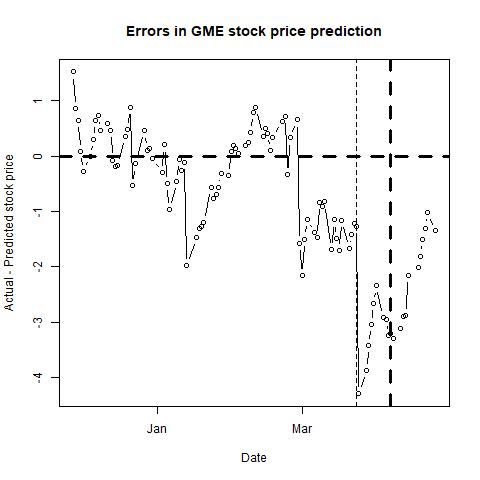

Values plotted in this chart, from the file beside it:
, п..ticker, date, close, sp500, nasdaq, bond, tbill, stock_return, market_return, daily_riskfree_rate, riskfree_rate_return, rmrf, alpha, b_mkt, b_smb, b_hml, b_umd, pred_close, pred_closediff, newdate
1, GME, 42702, 25.15, 2202, 5369, 2.32, 0.48, -0.02629, -0.005267, 6.28375e-05, 6.28355e-05, -0.00533, -0.0019, 0.82, 0.9502, 0.3799, -0.1081, 23.63, 1.521, 2016-11-28
2, GME, 42703, 24.49, 2205, 5380, 2.3, 0.48, -0.02659, 0.001335, 0.003276, 6.23e-05, 0.001273, -0.0018, 0.8076, 0.9631, 0.4032, -0.1126, 23.64, 0.8531, 2016-11-29
3, GME, 42704, 24.69, 2199, 5324, 2.37, 0.48, 0.008133, -0.002658, 0.003334, 6.4174e-05, -0.002722, -0.0018, 0.8057, 0.9641, 0.4192, -0.1115, 24.04, 0.6458, 2016-11-30
4, GME, 42705, 24.64, 2191, 5251, 2.45, 0.48, -0.002027, -0.003521, 0.003399, 6.63142e-05, -0.003587, -0.0017, 0.7998, 0.9733, 0.4124, -0.1077, 24.56, 0.07902, 2016-12-01
5, GME, 42706, 24.27, 2192, 5256, 2.4, 0.49, -0.01513, 0.0003973, 0.003358, 6.49768e-05, 0.0003323, -0.0017, 0.7826, 0.971, 0.424, -0.1145, 24.55, -0.2779, 2016-12-02
6, GME, 42709, 24.52, 2205, 5309, 2.39, 0.49, 0.01025, 0.005801, 0.00335, 6.47092e-05, 0.005736, -0.0018, 0.7509, 0.9894, 0.4286, -0.1361, 24.52, -0.001159, 2016-12-05
7, GME, 42710, 24.89, 2212, 5333, 2.39, 0.49, 0.01498, 0.003408, 0.00335, 6.47092e-05, 0.003343, -0.0019, 0.7547, 1.016, 0.4473, -0.1298, 24.6, 0.2939, 2016-12-06
8, GME, 42711, 25.94, 2241, 5394, 2.34, 0.52, 0.04132, 0.01308, 0.003309, 6.3371e-05, 0.01302, -0.0019, 0.7957, 0.9504, 0.4998, -0.1273, 25.29, 0.6495, 2016-12-07
9, GME, 42712, 25.97, 2246, 5417, 2.4, 0.51, 0.001156, 0.002154, 0.003358, 6.49768e-05, 0.002089, -0.0018, 0.7711, 0.8861, 0.4749, -0.1733, 25.24, 0.7321, 2016-12-08
10, GME, 42713, 26.02, 2260, 5444, 2.47, 0.54, 0.001923, 0.005922, 0.003414, 6.6849e-05, 0.005855, -0.0017, 0.7719, 0.8818, 0.4659, -0.179, 25.56, 0.4554, 2016-12-09
11, GME, 42716, 26.42, 2257, 5413, 2.49, 0.51, 0.01526, -0.001136, 0.00343, 6.73837e-05, -0.001203, -0.0014, 0.7181, 0.8349, 0.4433, -0.2029, 25.83, 0.5861, 2016-12-12
12, GME, 42717, 26.39, 2272, 5464, 2.48, 0.54, -0.001136, 0.006517, 0.003422, 6.71164e-05, 0.00645, -0.0015, 0.7051, 0.8643, 0.4479, -0.2139, 25.93, 0.4589, 2016-12-13
13, GME, 42718, 25.28, 2253, 5437, 2.54, 0.55, -0.04297, -0.008151, 0.003469, 6.87199e-05, -0.00822, -0.0016, 0.7204, 0.8854, 0.4689, -0.201, 25.35, -0.07089, 2016-12-14
14, GME, 42719, 25.34, 2262, 5457, 2.6, 0.51, 0.002371, 0.003877, 0.003516, 7.03226e-05, 0.003807, -0.0016, 0.7245, 0.8789, 0.4605, -0.2033, 25.54, -0.1956, 2016-12-15
15, GME, 42720, 25.42, 2258, 5437, 2.6, 0.51, 0.003152, -0.001752, 0.003516, 7.03226e-05, -0.001822, -0.0014, 0.688, 0.9194, 0.4515, -0.1991, 25.58, -0.1633, 2016-12-16
16, GME, 42723, 25.9, 2263, 5457, 2.54, 0.52, 0.01871, 0.001973, 0.003469, 6.87199e-05, 0.001904, -0.0013, 0.6842, 0.9335, 0.4529, -0.1967, 25.55, 0.3467, 2016-12-19
17, GME, 42724, 26.12, 2271, 5484, 2.57, 0.52, 0.008458, 0.003631, 0.003493, 6.95214e-05, 0.003561, -0.0013, 0.6856, 0.9331, 0.4532, -0.196, 25.63, 0.4865, 2016-12-20
18, GME, 42725, 26.39, 2265, 5471, 2.55, 0.52, 0.01028, -0.002461, 0.003477, 6.89871e-05, -0.00253, -0.0012, 0.6899, 0.9182, 0.4594, -0.1999, 25.51, 0.8787, 2016-12-21
19, GME, 42726, 25.06, 2261, 5447, 2.55, 0.51, -0.05171, -0.001866, 0.003477, 6.89871e-05, -0.001935, -0.0014, 0.6944, 0.96, 0.4586, -0.2032, 25.6, -0.5394, 2016-12-22
20, GME, 42727, 25.41, 2264, 5463, 2.55, 0.52, 0.01387, 0.001252, 0.003477, 6.89871e-05, 0.001183, -0.0013, 0.6917, 0.9736, 0.4518, -0.203, 25.55, -0.1406, 2016-12-23
21, GME, 42731, 25.95, 2269, 5487, 2.57, 0.51, 0.02103, 0.002245, 0.003493, 6.95214e-05, 0.002175, -0.0013, 0.6919, 0.9894, 0.4623, -0.2047, 25.5, 0.4536, 2016-12-27
22, GME, 42732, 25.27, 2250, 5439, 2.51, 0.53, -0.02655, -0.008389, 0.003446, 6.79183e-05, -0.008456, -0.0013, 0.7067, 0.9952, 0.462, -0.1963, 25.16, 0.1094, 2016-12-28
23, GME, 42733, 25.34, 2249, 5432, 2.49, 0.47, 0.002766, -0.000296, 0.00343, 6.73837e-05, -0.0003634, -0.0013, 0.7108, 0.9961, 0.4617, -0.1972, 25.21, 0.1323, 2016-12-29
24, GME, 42734, 25.26, 2239, 5383, 2.45, 0.51, -0.003162, -0.004648, 0.003399, 6.63142e-05, -0.004714, -0.0013, 0.7034, 0.9908, 0.46, -0.2051, 25.3, -0.0369, 2016-12-30
25, GME, 42738, 25.37, 2258, 5429, 2.45, 0.53, 0.004345, 0.008451, 0.003399, 6.63142e-05, 0.008385, -0.0014, 0.7391, 1.04, 0.4721, -0.1563, 25.67, -0.3014, 2017-01-03
26, GME, 42739, 25.92, 2271, 5477, 2.46, 0.53, 0.02145, 0.005708, 0.003407, 6.65816e-05, 0.005641, -0.0015, 0.7358, 1.053, 0.4704, -0.162, 25.72, 0.2006, 2017-01-04
27, GME, 42740, 25, 2269, 5488, 2.37, 0.52, -0.03614, -0.0007727, 0.003334, 6.4174e-05, -0.0008369, -0.0016, 0.7404, 1.099, 0.5085, -0.138, 25.5, -0.4964, 2017-01-05
28, GME, 42741, 24.52, 2277, 5521, 2.42, 0.53, -0.01939, 0.003512, 0.003375, 6.55118e-05, 0.003447, -0.0017, 0.7791, 1.107, 0.5117, -0.1309, 25.48, -0.9622, 2017-01-06
29, GME, 42744, 24.49, 2269, 5532, 2.38, 0.5, -0.001224, -0.003554, 0.003342, 6.44416e-05, -0.003618, -0.0017, 0.7854, 1.105, 0.4962, -0.1332, 24.95, -0.4566, 2017-01-09
30, GME, 42745, 24.64, 2269, 5552, 2.38, 0.52, 0.006106, -2.09818e-06, 0.003342, 6.44416e-05, -6.65398e-05, -0.002, 0.7637, 1.109, 0.4545, -0.1872, 24.7, -0.05803, 2017-01-10
31, GME, 42746, 24.61, 2275, 5564, 2.38, 0.52, -0.001218, 0.002824, 0.003342, 6.44416e-05, 0.00276, -0.0017, 0.8032, 1.074, 0.4113, -0.1635, 24.87, -0.2603, 2017-01-11
32, GME, 42747, 24.72, 2270, 5547, 2.36, 0.52, 0.00446, -0.002144, 0.003326, 6.39064e-05, -0.002208, -0.0016, 0.7856, 1.045, 0.3882, -0.1844, 24.83, -0.1086, 2017-01-12
33, GME, 42748, 22.73, 2275, 5574, 2.4, 0.53, -0.08393, 0.001846, 0.003358, 6.49768e-05, 0.001781, -0.0017, 0.8453, 0.9048, 0.3256, -0.2293, 24.71, -1.977, 2017-01-13
34, GME, 42752, 23.34, 2268, 5539, 2.33, 0.55, 0.02648, -0.002972, 0.003301, 6.31033e-05, -0.003035, -0.0017, 0.8636, 0.8032, 0.2696, -0.2744, 24.81, -1.47, 2017-01-17
35, GME, 42753, 23.49, 2272, 5556, 2.42, 0.53, 0.006406, 0.001763, 0.003375, 6.55118e-05, 0.001697, -0.0017, 0.8575, 0.8305, 0.2733, -0.2793, 24.8, -1.309, 2017-01-18
36, GME, 42754, 23.31, 2264, 5540, 2.47, 0.52, -0.007692, -0.003617, 0.003414, 6.6849e-05, -0.003684, -0.0016, 0.8378, 0.8768, 0.2551, -0.2793, 24.58, -1.274, 2017-01-19
37, GME, 42755, 23.58, 2271, 5555, 2.48, 0.5, 0.01152, 0.003364, 0.003422, 6.71164e-05, 0.003297, -0.0016, 0.84, 0.8749, 0.2558, -0.2794, 24.77, -1.194, 2017-01-20
38, GME, 42758, 23.93, 2265, 5553, 2.41, 0.51, 0.01473, -0.002696, 0.003367, 6.52443e-05, -0.002761, -0.0015, 0.8397, 0.8735, 0.2458, -0.2802, 24.5, -0.5701, 2017-01-23
39, GME, 42759, 23.87, 2280, 5601, 2.47, 0.51, -0.00251, 0.006545, 0.003414, 6.6849e-05, 0.006478, -0.0015, 0.8322, 0.853, 0.2288, -0.2998, 24.64, -0.7737, 2017-01-24
40, GME, 42760, 24.17, 2298, 5656, 2.53, 0.5, 0.01249, 0.007991, 0.003462, 6.84527e-05, 0.007923, -0.0015, 0.8273, 0.857, 0.2155, -0.2865, 24.87, -0.6961, 2017-01-25
41, GME, 42761, 24.22, 2297, 5655, 2.51, 0.51, 0.002067, -0.0007341, 0.003446, 6.79183e-05, -0.000802, -0.0015, 0.8442, 0.8538, 0.1911, -0.2793, 24.8, -0.5766, 2017-01-26
42, GME, 42762, 24.31, 2295, 5661, 2.49, 0.52, 0.003709, -0.0008673, 0.00343, 6.73837e-05, -0.0009347, -0.0015, 0.8526, 0.8435, 0.2121, -0.2705, 24.63, -0.318, 2017-01-27
43, GME, 42765, 24.18, 2281, 5614, 2.49, 0.51, -0.005362, -0.006029, 0.00343, 6.73837e-05, -0.006097, -0.0014, 0.8644, 0.8308, 0.2059, -0.277, 24.53, -0.3463, 2017-01-30
44, GME, 42766, 24.49, 2279, 5615, 2.45, 0.52, 0.01274, -0.0008901, 0.003399, 6.63142e-05, -0.0009564, -0.0015, 0.8573, 0.8528, 0.2409, -0.2771, 24.41, 0.07808, 2017-01-31
45, GME, 42767, 24.3, 2280, 5643, 2.48, 0.51, -0.007789, 0.0003016, 0.003422, 6.71164e-05, 0.0002345, -0.0015, 0.8403, 0.8621, 0.2395, -0.2759, 24.1, 0.1999, 2017-02-01
46, GME, 42768, 24.38, 2281, 5636, 2.48, 0.52, 0.003287, 0.0005684, 0.003422, 6.71164e-05, 0.0005013, -0.0015, 0.84, 0.8602, 0.2354, -0.2761, 24.24, 0.1353, 2017-02-02
47, GME, 42769, 24.74, 2297, 5667, 2.49, 0.51, 0.01466, 0.007237, 0.00343, 6.73837e-05, 0.007169, -0.0015, 0.8534, 0.8765, 0.2448, -0.2391, 24.69, 0.05077, 2017-02-03
48, GME, 42772, 24.68, 2293, 5664, 2.42, 0.53, -0.002428, -0.002117, 0.003375, 6.55118e-05, -0.002182, -0.0016, 0.8872, 0.8914, 0.2049, -0.2238, 24.49, 0.1924, 2017-02-06
49, GME, 42773, 24.63, 2293, 5674, 2.4, 0.53, -0.002028, 0.000228, 0.003358, 6.49768e-05, 0.000163, -0.0018, 0.9628, 0.831, 0.1053, -0.2638, 24.38, 0.249, 2017-02-07
50, GME, 42774, 24.79, 2295, 5682, 2.34, 0.54, 0.006475, 0.0006921, 0.003309, 6.3371e-05, 0.0006287, -0.0017, 0.971, 0.8198, 0.0948, -0.2514, 24.36, 0.4322, 2017-02-08
51, GME, 42775, 25.39, 2308, 5715, 2.4, 0.54, 0.02392, 0.005739, 0.003358, 6.49768e-05, 0.005674, -0.0016, 0.9818, 0.8371, 0.088, -0.2345, 24.61, 0.7816, 2017-02-09
52, GME, 42776, 25.66, 2316, 5734, 2.41, 0.55, 0.01058, 0.003556, 0.003367, 6.52443e-05, 0.003491, -0.0017, 0.9954, 0.8245, 0.1119, -0.2334, 24.78, 0.8779, 2017-02-10
53, GME, 42779, 25.37, 2328, 5764, 2.43, 0.52, -0.01137, 0.005235, 0.003383, 6.57793e-05, 0.005169, -0.0017, 0.9988, 0.82, 0.1137, -0.2389, 25.02, 0.3535, 2017-02-13
54, GME, 42780, 25.74, 2338, 5783, 2.47, 0.54, 0.01448, 0.004, 0.003414, 6.6849e-05, 0.003933, -0.0017, 0.987, 0.8164, 0.1379, -0.229, 25.25, 0.4904, 2017-02-14
55, GME, 42781, 25.78, 2349, 5819, 2.51, 0.54, 0.001553, 0.004977, 0.003446, 6.79183e-05, 0.004909, -0.0017, 0.9767, 0.8289, 0.1539, -0.2177, 25.37, 0.408, 2017-02-15
56, GME, 42782, 25.42, 2347, 5815, 2.45, 0.53, -0.01406, -0.0008619, 0.003399, 6.63142e-05, -0.0009282, -0.0019, 0.9929, 0.8262, 0.1465, -0.2164, 25.33, 0.09235, 2017-02-16
57, GME, 42783, 25.57, 2351, 5839, 2.42, 0.53, 0.005884, 0.001676, 0.003375, 6.55118e-05, 0.001611, -0.0017, 1.003, 0.8674, 0.1204, -0.1775, 25.23, 0.3405, 2017-02-17
58, GME, 42787, 26.22, 2365, 5866, 2.43, 0.53, 0.0251, 0.00603, 0.003383, 6.57793e-05, 0.005965, -0.0017, 0.9902, 0.9007, 0.1307, -0.1491, 25.6, 0.6229, 2017-02-21
59, GME, 42788, 26.26, 2363, 5861, 2.42, 0.52, 0.001524, -0.001083, 0.003375, 6.55118e-05, -0.001149, -0.0017, 1.014, 0.8545, 0.1348, -0.1721, 25.54, 0.7241, 2017-02-22
60, GME, 42789, 25.56, 2364, 5836, 2.38, 0.51, -0.02702, 0.0004168, 0.003342, 6.44416e-05, 0.0003524, -0.0018, 1.014, 0.8778, 0.1368, -0.1591, 25.9, -0.3367, 2017-02-23
... 41 more rows
